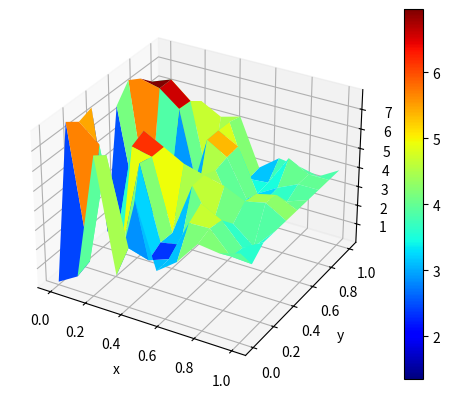
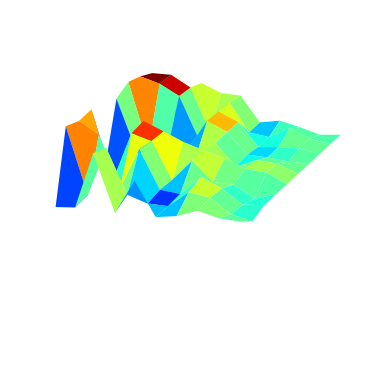
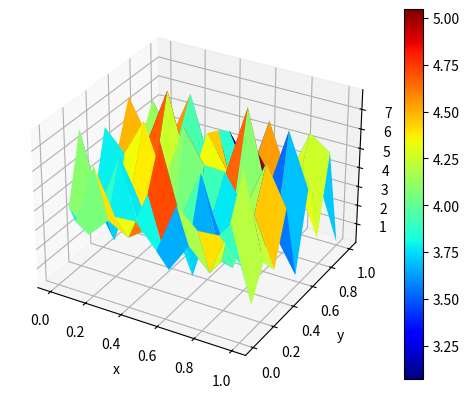
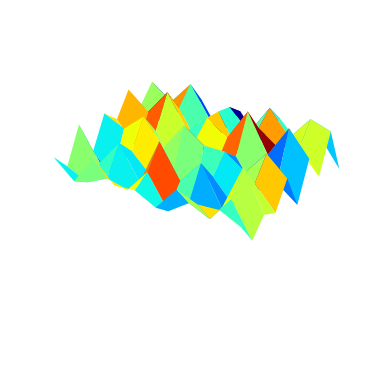

These figures' Python source, in order:
import numpy as np
import matplotlib.pyplot as plt
from math import sqrt

from scipy.sparse import spdiags, csr_matrix
import matplotlib.animation as animation


def system(m):
    n = m * m

    e = np.ones(n)
    l = np.ones(n)
    l[m - 1::m] = 0.0
    r = np.ones(n)
    r[::m] = 0.0

    A = spdiags([-e, -l, 4.0 * e, -r, -e], [-m, -1, 0, 1, m], n, n, format='csr')

    b = -e / float(n)

    return A, b


def Ablock(m):
    # Blockmatrix fuerr 2d-Laplace
    n = m * m

    e = np.ones(n)
    l = np.ones(n)
    l[m - 1::m] = 0.0
    r = np.ones(n)
    r[::m] = 0.0

    A = spdiags([-e, -l, 4.0 * e, -r, -e], [-m, -1, 0, 1, m], n, n, format='csr')

    return A.toarray()


def ew_exakt(m):
    # exakte Eigenwerte fuer 2d-Laplace Blockmatrix, absteigend sortiert
    ew1d = 2.0 * (1.0 - np.cos((np.arange(m) + 1.0) * np.pi / (m + 1.0)))

    ew = (np.c_[ew1d] + ew1d).flatten()
    ew.sort()

    return ew[::-1]


def plotev(xk):
    # Eigenvektoren fuer 2d-Laplace Blockmatrix graphisch darstellen
    n = len(xk)
    m = int(np.sqrt(n))

    h = np.linspace(0, 1, m)
    yy, xx = np.meshgrid(h, h)

    fig = plt.figure()
    ax = plt.subplot(projection='3d')

    surf = ax.plot_surface(xx, yy, xk.reshape(m, m), cmap=plt.cm.jet, rstride=1, cstride=1)
    ax.set_xlabel("x")
    ax.set_ylabel("y")
    ax.set_zlabel("Hoehe")
    plt.colorbar(surf)


def animev(xk):
    # Eigenvektoren fuer 2d-Laplace Blockmatrix animieren
    n = len(xk)
    m = int(np.sqrt(n))

    h = np.linspace(0, 1, m)
    yy, xx = np.meshgrid(h, h)
    zz = xk.reshape(m, m)

    zmax = 1.1 * abs(zz).max()

    def a(nf=100, inter=100, rep=False):
        fig = plt.figure()
        ax = plt.subplot(projection='3d')
        ax.set_axis_off()
        ax.grid(False)

        surf = ax.plot_surface(xx, yy, zz, cmap=plt.cm.jet, rstride=1, cstride=1)
        ax.set_xlabel("x")
        ax.set_ylabel("y")
        ax.set_zlabel("Hoehe")
        # colorbar(surf)

        ax.set_zlim(-zmax, zmax)

        def update(i, ax, fig):
            ax.cla()
            phi = i * 180.0 / np.pi / nf
            zzi = np.cos(phi) * zz
            wframe = ax.plot_surface(xx, yy, zzi, cmap=plt.cm.jet, rstride=1, cstride=1)
            ax.set_zlim(-zmax, zmax)
            ax.set_axis_off()
            ax.grid(False)
            return wframe,

        return animation.FuncAnimation(fig, update,
                                       frames=range(nf),
                                       fargs=(ax, fig), interval=inter, repeat=rep)

    return a


def sign(t):
    if t >= 0:
        return 1
    else:
        return -1


def jacobi(a, tol=1.0e-3):
    def maxElem(a):  # groesstes nicht diagonal Element
        n = len(a)
        max_elem = 0.0
        for i in range(n - 1):
            for j in range(i + 1, n):
                if abs(a[i, j]) >= max_elem:
                    max_elem = abs(a[i, j])
                    k = i
                    l = j
        return max_elem, k, l

    def rotate(a, p, k, l):  # rotieren fuer a[k,l] = 0
        n = len(a)
        aDiff = a[l, l] - a[k, k]
        if abs(a[k, l]) < abs(aDiff) * 1.0e-36:
            t = a[k, l] / aDiff
        else:
            phi = aDiff / (2.0 * a[k, l])
            t = 1.0 / (abs(phi) + sqrt(phi ** 2 + 1.0))
            if phi < 0.0: t = -t
        c = 1.0 / sqrt(t ** 2 + 1.0)
        s = t * c
        tau = s / (1.0 + c)
        temp = a[k, l]
        a[k, l] = 0.0
        a[k, k] = a[k, k] - t * temp
        a[l, l] = a[l, l] + t * temp
        for i in range(k):  # fuer i < k
            temp = a[i, k]
            a[i, k] = temp - s * (a[i, l] + tau * temp)
            a[i, l] = a[i, l] + s * (temp - tau * a[i, l])
        for i in range(k + 1, l):  # fuer k < i < l
            temp = a[k, i]
            a[k, i] = temp - s * (a[i, l] + tau * a[k, i])
            a[i, l] = a[i, l] + s * (temp - tau * a[i, l])
        for i in range(l + 1, n):  # fuer i > l
            temp = a[k, i]
            a[k, i] = temp - s * (a[l, i] + tau * temp)
            a[l, i] = a[l, i] + s * (temp - tau * a[l, i])
        for i in range(n):  # Update transformation matrix
            temp = p[i, k]
            p[i, k] = temp - s * (p[i, l] + tau * p[i, k])
            p[i, l] = p[i, l] + s * (temp - tau * p[i, l])

    n = len(a)
    maxRot = 5 * (n ** 2)
    p = np.identity(n) * 1.0
    for i in range(maxRot):
        max_elem, k, l = maxElem(a)
        if max_elem < tol:
            return np.diagonal(a), p
        rotate(a, p, k, l)
    print('Jacobi-Verfahren konvergiert nicht!')


m = 10

if __name__ == '__main__':
    np.set_printoptions(precision=3, suppress=True)
    A, b = system(m)
    A = csr_matrix.toarray(A)
    print(f"A = {A}")
    v = np.linalg.eig(A)
    print(f"v = {v}")
    plotev(v[0])
    animev(v[0])()
    v = jacobi(A)
    print(f"v = {v}")
    plotev(v[0])
    animev(v[0])()
